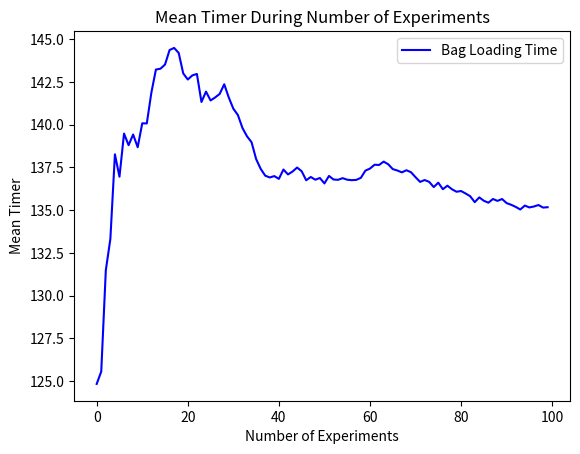

Python code for this plot:
import numpy as np
import matplotlib.pyplot as plt

class Passenger:
    def __init__(self, row, seat):
        self.row = row
        self.seat = seat
        self.time_to_load_bag = np.random.exponential(5)  # Time to store bag in overhead compartment
        self.blocked = False  # Initially, the passenger is not blocked

class Plane:
    def __init__(self):
        self.passengers = []
        self.seated_passengers = set()  # Tracks which passengers are already seated
    
    def generate_passengers(self):
        """Generate a list of 300 passengers with seat assignments in rows 1-50 and seats A-F."""
        seats = ['A', 'B', 'C', 'D', 'E', 'F']
        for row in range(1, 51):  # Rows 1 to 50
            for seat in seats:    # Seats A to F
                passenger = Passenger(row, seat)
                self.passengers.append(passenger)
    
    def process_bag_loading(self):
        """Simulates the bag loading process for all passengers, with multiple passengers loading at once if possible."""
        time = 0
        queue = self.passengers.copy()  # Start with the full list of passengers in the queue

        while queue:
            # Find the passengers in the front who can load their bags (those not blocked by others)
            ready_to_load = []
            current_row = None
            
            for passenger in queue:
                if current_row is None or passenger.row != current_row:
                    ready_to_load.append(passenger)
                    current_row = passenger.row

            # Find the max bag loading time from the passengers who are ready
            if ready_to_load:
                max_bag_time = max(p.time_to_load_bag for p in ready_to_load)

                # Advance time by the max bag loading time (all ready passengers load in parallel)
                time += max_bag_time

                print(f"[DEBUG] Passengers loading bags in parallel, time += {max_bag_time:.2f} minutes")

                # Remove passengers who have finished loading their bags from the queue
                for passenger in ready_to_load:
                    queue.remove(passenger)
                    print(f"[DEBUG] Passenger in row {passenger.row}, seat {passenger.seat} finished loading bags")

            # Move the rest of the queue forward (next passengers get into position)
        
        return time

def plot_results(times, label, color):
    """Helper function to plot the cumulative mean results."""
    times = np.array(times)
    cumulative_mean = np.cumsum(times) / np.arange(1, len(times) + 1)
    plt.plot(cumulative_mean, label=label, color=color)
    plt.title('Mean Timer During Number of Experiments')
    plt.xlabel('Number of Experiments')
    plt.ylabel('Mean Timer')
    plt.legend()
    plt.show()

def simulate_bag_loading(num_experiments=100):
    """Run 100 trials to simulate the time for passengers to load their bags."""
    bag_loading_times = []

    for _ in range(num_experiments):
        plane = Plane()
        plane.generate_passengers()
        total_time = plane.process_bag_loading()
        bag_loading_times.append(total_time)
    
    # Plot the cumulative mean results
    plot_results(bag_loading_times, label="Bag Loading Time", color='blue')

# Run the simulation and plot the results
simulate_bag_loading(100)
